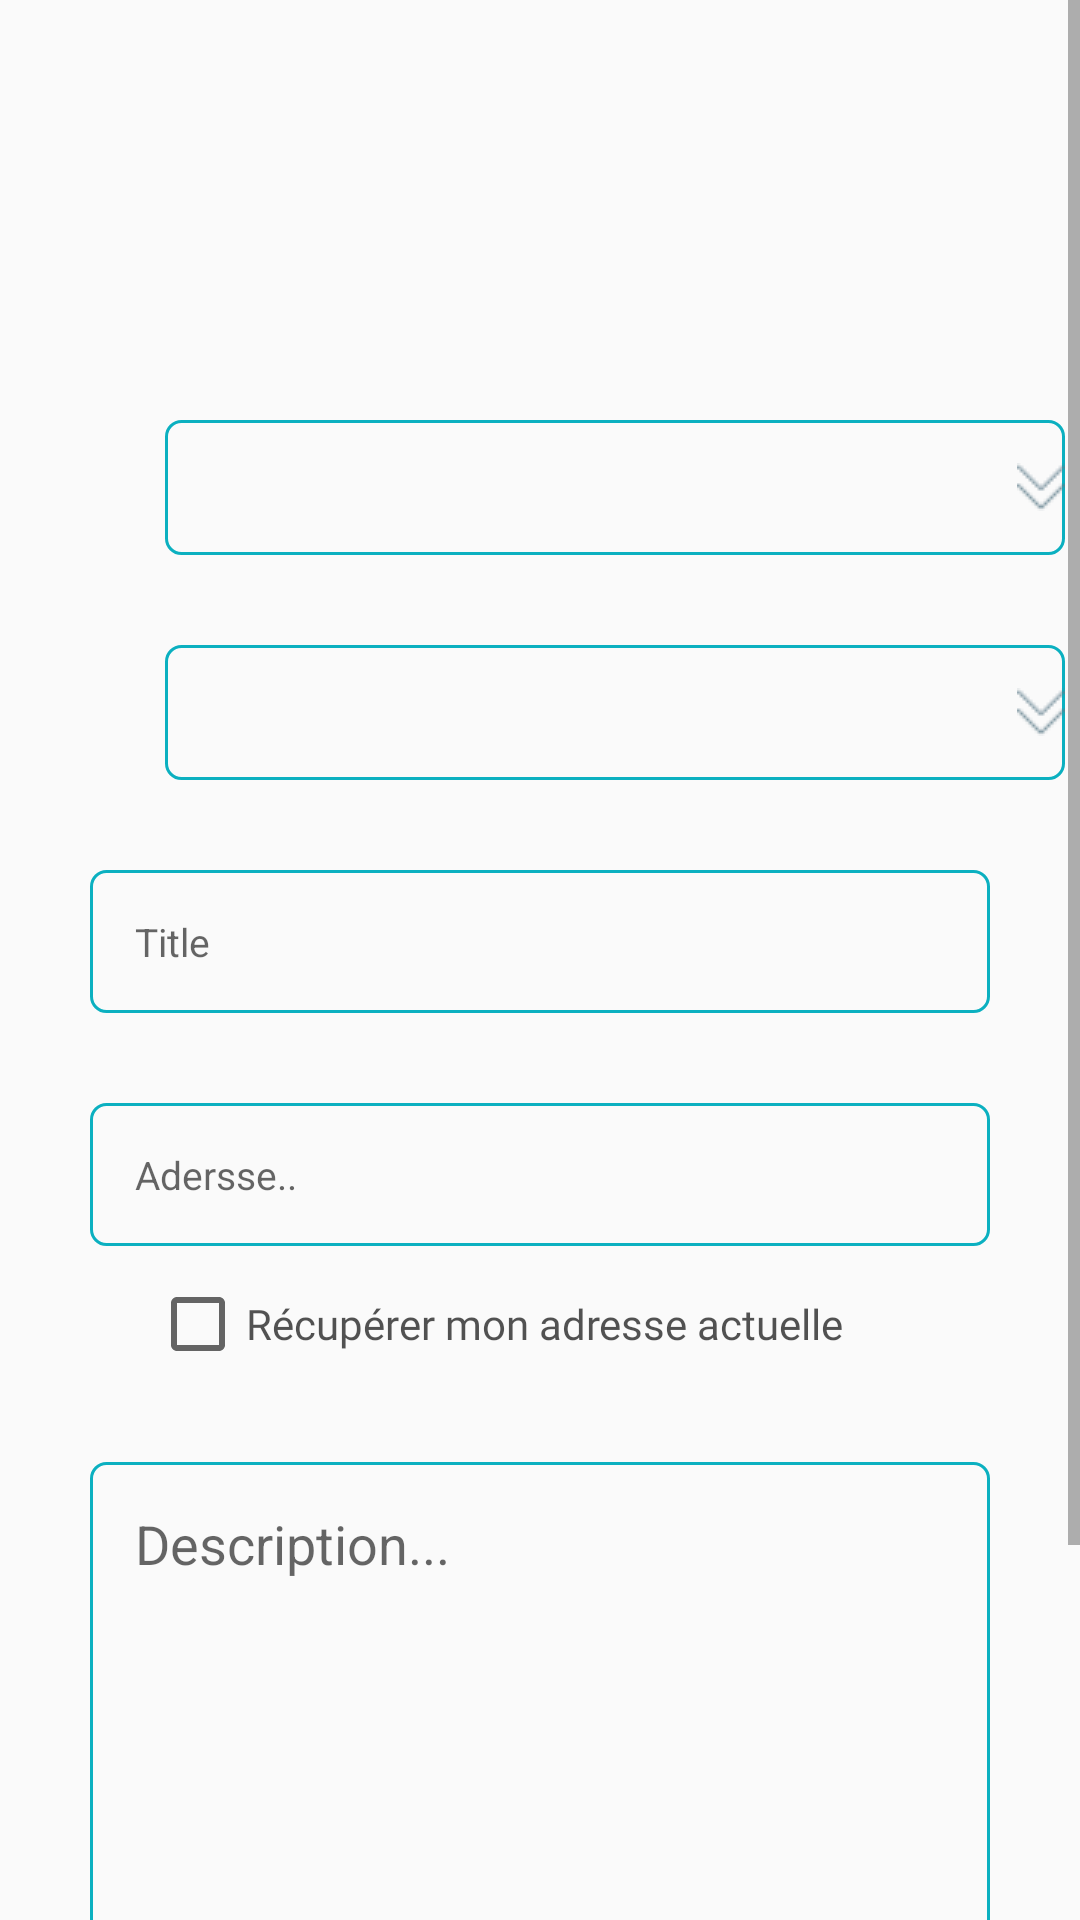

Reconstruct the res/layout file that produces this screen, plus the resources it refers to.
<!-- AndroidManifest.xml: application theme Theme.AppCompat.Light.NoActionBar -->
<!-- res/layout/fragment_add.xml -->
<?xml version="1.0" encoding="utf-8"?>
<ScrollView xmlns:android="http://schemas.android.com/apk/res/android"
    xmlns:tools="http://schemas.android.com/tools"
    android:layout_width="match_parent"
    android:layout_height="match_parent"
    tools:context=".fragments.AddFragment">

<LinearLayout
    android:layout_width="match_parent"
    android:layout_height="match_parent"
    android:orientation="vertical">

    <ImageButton
        android:id="@+id/imagebtn"
        android:layout_width="60dp"
        android:layout_gravity="center_horizontal"
        android:layout_marginTop="50dp"
        android:background="@drawable/add_image"
        android:layout_height="60dp">


    </ImageButton>


    <Spinner
        android:id="@+id/spinner"
        android:layout_width="300dp"
        android:layout_height="45dp"
        android:layout_marginStart="55dp"
        android:layout_marginTop="30dp"

        android:background="@drawable/spinner_border"
        android:layout_marginLeft="55dp" />
    <Spinner
        android:id="@+id/categorie"
        android:layout_width="300dp"
        android:layout_height="45dp"
        android:layout_marginStart="55dp"
        android:layout_marginTop="30dp"

        android:background="@drawable/spinner_border"
        android:layout_marginLeft="55dp" />

    <EditText
        android:id="@+id/subject"
        android:layout_width="300dp"
        android:layout_height="wrap_content"
        android:layout_gravity="center_horizontal"
        android:layout_marginTop="30dp"
        android:background="@drawable/custom_borders"
        android:gravity="top"
        android:hint="Title"
        android:textSize="13dp"

        android:inputType="text"
        android:overScrollMode="always"
        android:padding="15dp"
        android:scrollbarStyle="insideInset"
        android:scrollbars="vertical" />
    <EditText
        android:id="@+id/adresse"
        android:layout_width="300dp"
        android:layout_height="wrap_content"
        android:layout_gravity="center_horizontal"
        android:layout_marginTop="30dp"
        android:background="@drawable/custom_borders"
        android:gravity="top"
        android:hint="Adersse.."
        android:inputType="text"
        android:overScrollMode="always"
        android:padding="15dp"
        android:textSize="13dp"
        android:scrollbarStyle="insideInset"
        android:scrollbars="vertical" />

    <androidx.appcompat.widget.AppCompatCheckBox
        android:id="@+id/adr"
        style="@android:style/TextAppearance.Holo.Widget.ActionBar.Title.Inverse"
        android:layout_width="wrap_content"
        android:layout_height="wrap_content"
        android:layout_marginStart="50dp"
        android:layout_marginLeft="50dp"
        android:layout_marginTop="10dp"
        android:checked="false"
        android:fontFamily="@font/athiti_extralight"
        android:text="Récupérer mon adresse actuelle"
        android:textColor="#AD000000"
        android:textSize="14sp"
         />


    <EditText
        android:id="@+id/shipper_field"
        android:layout_width="300dp"
        android:layout_height="200dp"
        android:layout_gravity="center_horizontal"
        android:layout_marginTop="30dp"
        android:background="@drawable/custom_borders"
        android:gravity="top"
        android:hint="Description..."
        android:inputType="textMultiLine"
        android:overScrollMode="always"
        android:padding="15dp"
        android:scrollbarStyle="insideInset"
        android:scrollbars="vertical" />

    <Button
        android:id="@+id/publier"
        android:layout_width="300dp"
        android:layout_height="wrap_content"
        android:layout_gravity="center_horizontal"
        android:layout_marginTop="30dp"
        android:layout_marginBottom="30dp"
        android:background="@drawable/button"
        android:fontFamily="sans-serif"
        android:letterSpacing="0.15"
        android:textSize="13dp"

        android:text="PUBLIER"
        android:textAppearance="@style/TextAppearance.AppCompat.Small"
        android:textColor="#0BB0C0"
        android:textStyle="bold"
        android:typeface="monospace" />

</LinearLayout>
</ScrollView>
<!-- resources referenced by this layout -->
<resources>
  <!-- drawable button: png bitmap (drawable-hdpi, 3867 bytes) -->
  <!-- drawable custom_borders (drawable-xxhdpi) -->
  <?xml version="1.0" encoding="utf-8"?>
  <shape xmlns:android="http://schemas.android.com/apk/res/android" android:shape="rectangle">
  
      <stroke android:color="#0BB0C0" android:width="1dp"></stroke>
      <corners android:radius="5dp"></corners>
  
  </shape>
  <!-- drawable spinner_border (drawable-mdpi) -->
  <?xml version="1.0" encoding="utf-8" ?>
  <selector xmlns:android="http://schemas.android.com/apk/res/android">
  
      <item><layer-list>
  
          <item>
              <shape>
  
  
              <stroke android:color="#0BB0C0" android:width="1dp"></stroke>
              <corners android:radius="5dp"></corners>
  
          </shape>
          </item>
          <item><bitmap android:gravity="right|center"  android:layout_marginRight="50dp"  android:src="@drawable/down_arrow_3"  />
  </item>
  
  
      </layer-list></item>
  </selector>
  <!-- drawable down_arrow_3: png bitmap (drawable, 408 bytes) -->
</resources>
